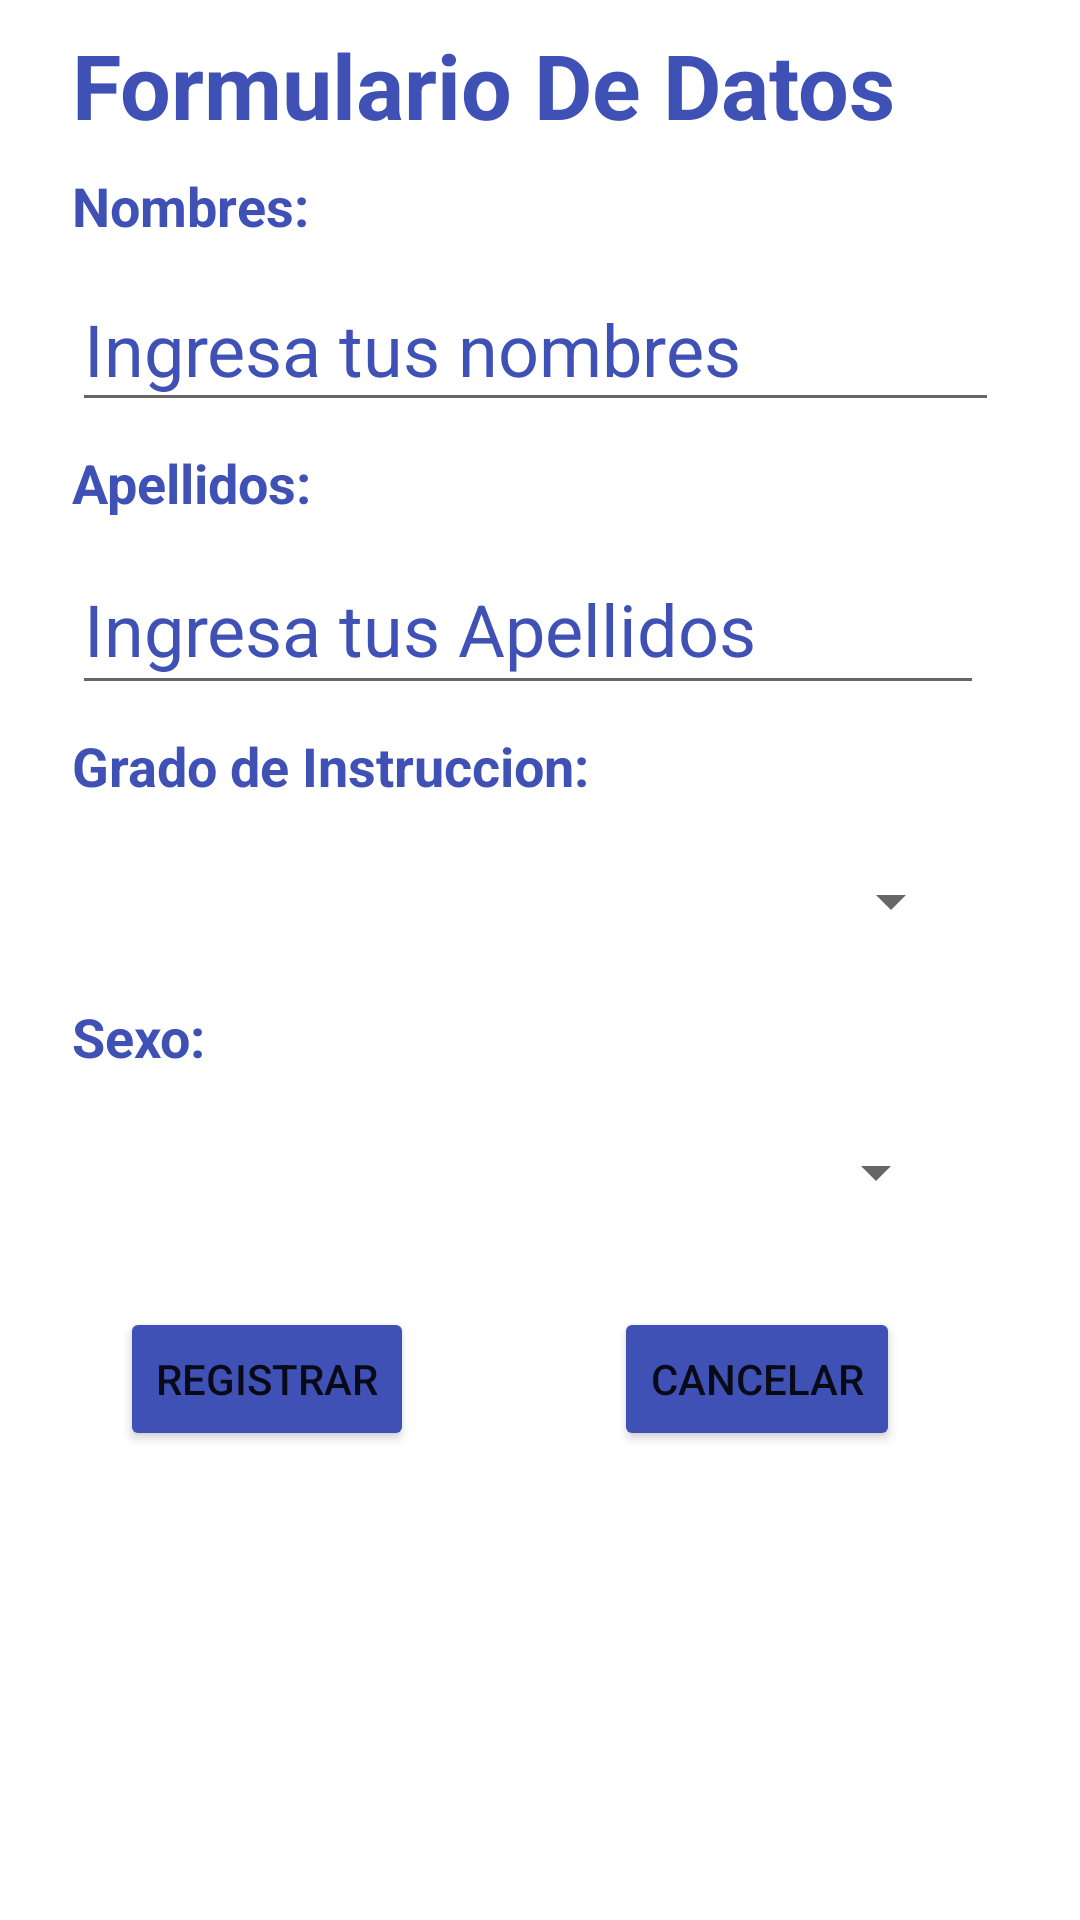

Produce the Android XML layout that renders to this screen, including the resource entries it uses.
<!-- AndroidManifest.xml: application theme Theme.Trabajo_practico -->
<!-- res/layout/activity_formulario.xml -->
<?xml version="1.0" encoding="utf-8"?>
<androidx.constraintlayout.widget.ConstraintLayout xmlns:android="http://schemas.android.com/apk/res/android"
    xmlns:app="http://schemas.android.com/apk/res-auto"
    xmlns:tools="http://schemas.android.com/tools"
    android:layout_width="match_parent"
    android:layout_height="match_parent"
    tools:context=".Formulario">

    <TextView
        android:id="@+id/tv_apellido"
        android:layout_width="wrap_content"
        android:layout_height="wrap_content"
        android:layout_marginStart="24dp"
        android:layout_marginLeft="24dp"
        android:layout_marginTop="8dp"
        android:text="@string/tv_apellido"
        android:textColor="#3F51B5"
        android:textSize="18sp"
        android:textStyle="bold"
        app:layout_constraintStart_toStartOf="parent"
        app:layout_constraintTop_toBottomOf="@+id/txt_nombres" />

    <TextView
        android:id="@+id/tv_Titulo"
        android:layout_width="wrap_content"
        android:layout_height="wrap_content"
        android:layout_marginStart="24dp"
        android:layout_marginLeft="24dp"
        android:layout_marginTop="8dp"
        android:text="@string/tv_Titulo"
        android:textAppearance="@style/TextAppearance.AppCompat.Large"
        android:textColor="#3F51B5"
        android:textSize="30sp"
        android:textStyle="bold"
        app:layout_constraintStart_toStartOf="parent"
        app:layout_constraintTop_toTopOf="parent" />

    <EditText
        android:id="@+id/txt_nombres"
        style="@style/Widget.AppCompat.EditText"
        android:layout_width="309dp"
        android:layout_height="52dp"
        android:layout_marginStart="24dp"
        android:layout_marginLeft="24dp"
        android:layout_marginTop="8dp"
        android:ems="10"
        android:hint="@string/txt_nombres"
        android:inputType="textPersonName"
        android:textColorHint="#3F51B5"
        android:textSize="24sp"
        app:layout_constraintStart_toStartOf="parent"
        app:layout_constraintTop_toBottomOf="@+id/tv_nombre" />

    <EditText
        android:id="@+id/txt_apellidos"
        style="@style/Widget.AppCompat.EditText"
        android:layout_width="304dp"
        android:layout_height="54dp"
        android:layout_marginStart="24dp"
        android:layout_marginLeft="24dp"
        android:layout_marginTop="8dp"
        android:ems="10"
        android:hint="@string/txt_apellidos"
        android:inputType="textPersonName"
        android:textColorHint="#3f51b5"
        android:textSize="24sp"
        app:layout_constraintStart_toStartOf="parent"
        app:layout_constraintTop_toBottomOf="@+id/tv_apellido" />

    <TextView
        android:id="@+id/tv_nombre"
        android:layout_width="wrap_content"
        android:layout_height="wrap_content"
        android:layout_marginStart="24dp"
        android:layout_marginLeft="24dp"
        android:layout_marginTop="8dp"
        android:text="@string/tv_nombre"
        android:textColor="#3F51B5"
        android:textSize="18sp"
        android:textStyle="bold"
        app:layout_constraintStart_toStartOf="parent"
        app:layout_constraintTop_toBottomOf="@+id/tv_Titulo" />

    <TextView
        android:id="@+id/tv_grado_i"
        android:layout_width="wrap_content"
        android:layout_height="wrap_content"
        android:layout_marginStart="24dp"
        android:layout_marginLeft="24dp"
        android:layout_marginTop="8dp"
        android:text="@string/tv_grado_i"
        android:textColor="#3F51B5"
        android:textSize="18sp"
        android:textStyle="bold"
        app:layout_constraintStart_toStartOf="parent"
        app:layout_constraintTop_toBottomOf="@+id/txt_apellidos" />

    <Spinner
        android:id="@+id/spinner1"
        android:layout_width="297dp"
        android:layout_height="50dp"
        android:layout_marginStart="24dp"
        android:layout_marginLeft="24dp"
        android:layout_marginTop="8dp"
        app:layout_constraintStart_toStartOf="parent"
        app:layout_constraintTop_toBottomOf="@+id/tv_grado_i" />

    <TextView
        android:id="@+id/tv_sexo"
        android:layout_width="wrap_content"
        android:layout_height="wrap_content"
        android:layout_marginStart="24dp"
        android:layout_marginLeft="24dp"
        android:layout_marginTop="8dp"
        android:text="@string/tv_sexo"
        android:textColor="#3F51B5"
        android:textSize="18sp"
        android:textStyle="bold"
        app:layout_constraintStart_toStartOf="parent"
        app:layout_constraintTop_toBottomOf="@+id/spinner1" />

    <Spinner
        android:id="@+id/spinner2"
        android:layout_width="292dp"
        android:layout_height="50dp"
        android:layout_marginStart="24dp"
        android:layout_marginLeft="24dp"
        android:layout_marginTop="8dp"
        app:layout_constraintStart_toStartOf="parent"
        app:layout_constraintTop_toBottomOf="@+id/tv_sexo" />

    <Button
        android:id="@+id/btn_salir"
        android:layout_width="wrap_content"
        android:layout_height="wrap_content"
        android:layout_marginStart="160dp"
        android:layout_marginLeft="160dp"
        android:layout_marginTop="20dp"
        android:layout_marginEnd="60dp"
        android:layout_marginRight="60dp"
        android:onClick="salir"
        android:text="@string/btn_salir"
        app:backgroundTint="#3F51B5"
        app:layout_constraintEnd_toEndOf="parent"
        app:layout_constraintHorizontal_bias="1.0"
        app:layout_constraintStart_toEndOf="@+id/btn_registro"
        app:layout_constraintStart_toStartOf="parent"
        app:layout_constraintTop_toBottomOf="@+id/spinner2" />

    <Button
        android:id="@+id/btn_registro"
        android:layout_width="wrap_content"
        android:layout_height="wrap_content"
        android:layout_marginStart="40dp"
        android:layout_marginLeft="40dp"
        android:layout_marginTop="20dp"
        android:onClick="Registro"
        android:text="@string/btn_registro"
        app:backgroundTint="#3F51B5"
        app:layout_constraintEnd_toStartOf="@+id/btn_salir"
        app:layout_constraintHorizontal_bias="0.0"
        app:layout_constraintStart_toStartOf="parent"
        app:layout_constraintTop_toBottomOf="@+id/spinner2" />

</androidx.constraintlayout.widget.ConstraintLayout>
<!-- resources referenced by this layout -->
<resources>
  <string name="btn_registro">Registrar</string>
  <string name="btn_salir">Cancelar</string>
  <string name="tv_Titulo">Formulario De Datos</string>
  <string name="tv_apellido">Apellidos:</string>
  <string name="tv_grado_i">Grado de Instruccion:</string>
  <string name="tv_nombre">Nombres:</string>
  <string name="tv_sexo">Sexo:</string>
  <string name="txt_apellidos">Ingresa tus Apellidos</string>
  <string name="txt_nombres">Ingresa tus nombres</string>
  <style name="Theme.Trabajo_practico" parent="Theme.MaterialComponents.DayNight.DarkActionBar">
        
        <item name="colorPrimary">@color/purple_500</item>
        <item name="colorPrimaryVariant">@color/purple_700</item>
        <item name="colorOnPrimary">@color/white</item>
        
        <item name="colorSecondary">@color/teal_200</item>
        <item name="colorSecondaryVariant">@color/teal_700</item>
        <item name="colorOnSecondary">@color/black</item>
        
        <item name="android:statusBarColor" tools:targetApi="l">?attr/colorPrimaryVariant</item>
        
    </style>
  <!-- not gathered from this repository: default colours our renderer supplied (Android Studio template values) -->
  <color name="purple_500">#FF6200EE</color>
  <color name="purple_700">#FF3700B3</color>
  <color name="teal_200">#FF03DAC5</color>
  <color name="teal_700">#FF018786</color>
  <color name="black">#FF000000</color>
  <color name="white">#FFFFFFFF</color>
</resources>
